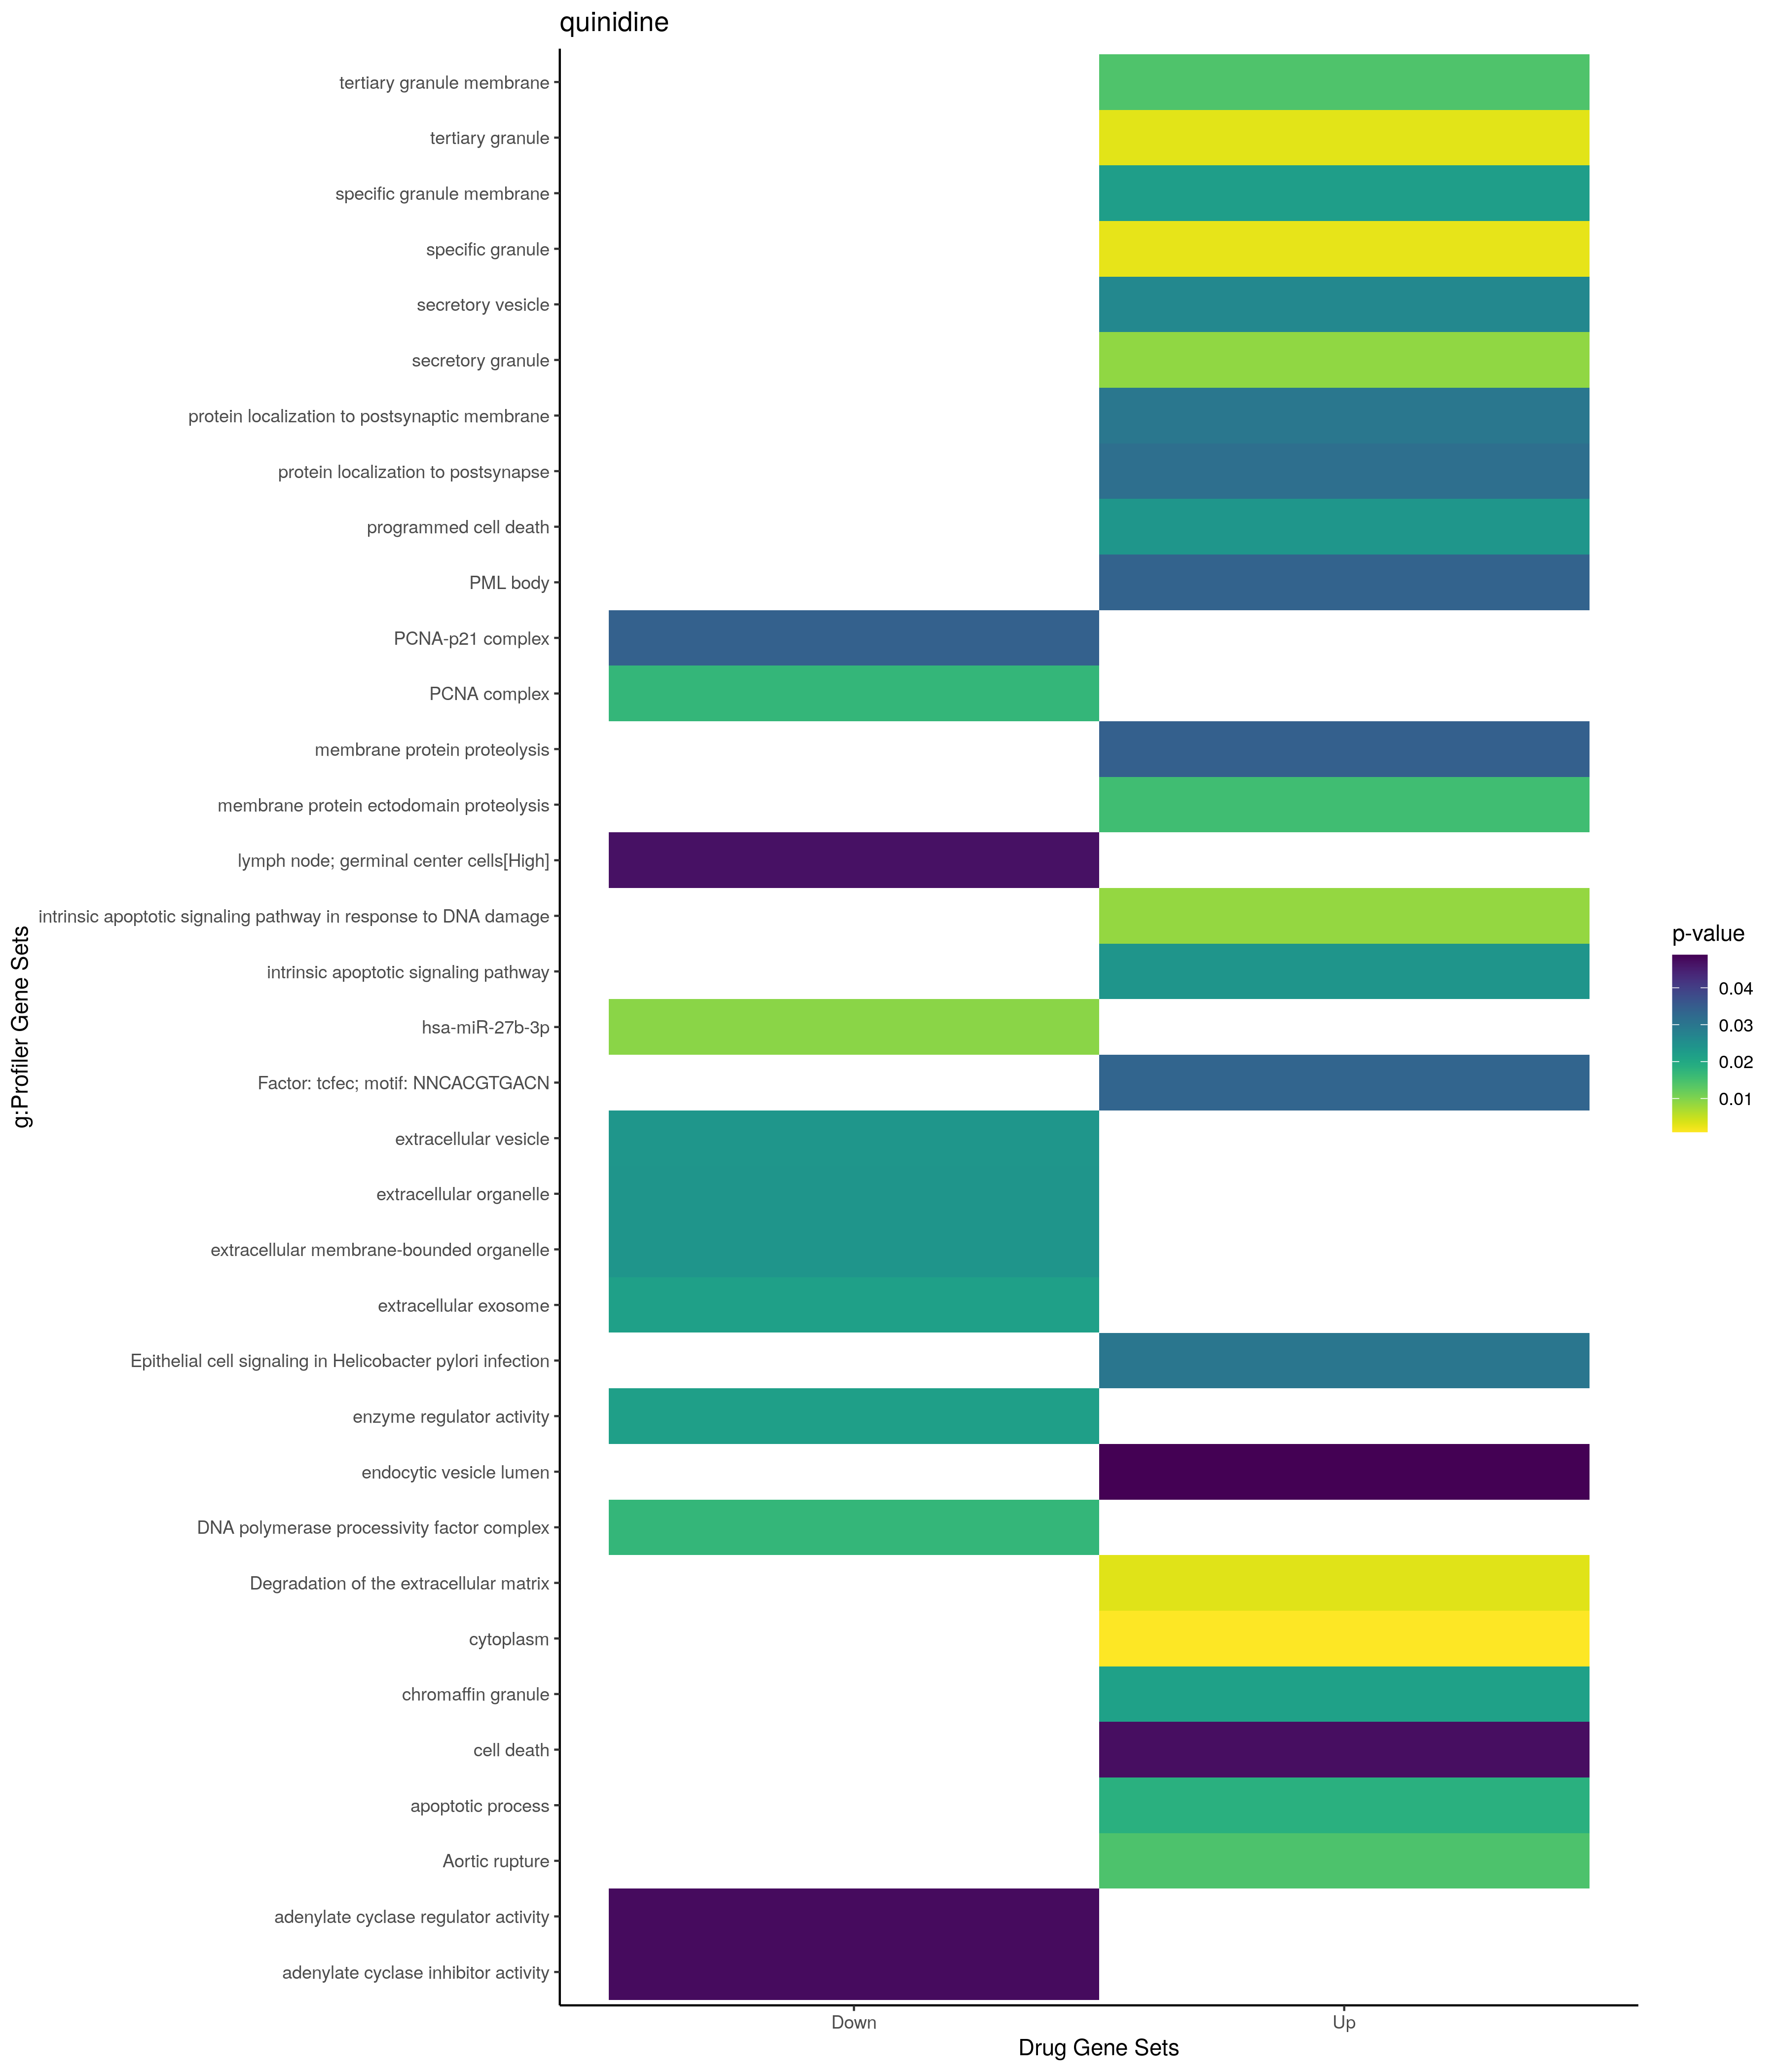

Data behind this chart, as committed beside it:
; query; significant; p_value; term_size; query_size; intersection_size; precision; recall; term_id; source; term_name; effective_domain_size; source_order; set
1; query_1; TRUE; 0,00856418782440118; 107; 23; 4; 0,173913043478261; 0,0373831775700935; GO:0008630; GO:BP; intrinsic apoptotic signaling pathway in…; 21100; 3641; Up
2; query_1; TRUE; 0,0156810296407765; 44; 20; 3; 0,15; 0,0681818181818182; GO:0006509; GO:BP; membrane protein ectodomain proteolysis; 21100; 2484; Up
3; query_1; TRUE; 0,0184621232344104; 1865; 23; 10; 0,434782608695652; 0,00536193029490617; GO:0006915; GO:BP; apoptotic process; 21100; 2855; Up
4; query_1; TRUE; 0,0236795484157348; 1918; 23; 10; 0,434782608695652; 0,00521376433785193; GO:0012501; GO:BP; programmed cell death; 21100; 5116; Up
5; query_1; TRUE; 0,0239425119365152; 296; 23; 5; 0,217391304347826; 0,0168918918918919; GO:0097193; GO:BP; intrinsic apoptotic signaling pathway; 21100; 21697; Up
6; query_1; TRUE; 0,0298537436522147; 37; 4; 2; 0,5; 0,0540540540540541; GO:1903539; GO:BP; protein localization to postsynaptic mem…; 21100; 26593; Up
7; query_1; TRUE; 0,0315102915511743; 38; 4; 2; 0,5; 0,0526315789473684; GO:0062237; GO:BP; protein localization to postsynapse; 21100; 18605; Up
8; query_1; TRUE; 0,034372969513674; 57; 20; 3; 0,15; 0,0526315789473684; GO:0033619; GO:BP; membrane protein proteolysis; 21100; 9562; Up
9; query_1; TRUE; 0,0471703840044437; 2074; 23; 10; 0,434782608695652; 0,00482160077145612; GO:0008219; GO:BP; cell death; 21100; 3560; Up
10; query_1; TRUE; 0,000920118172468154; 12241; 27; 26; 0,962962962962963; 0,00212400947634997; GO:0005737; GO:CC; cytoplasm; 21698; 384; Up
11; query_1; TRUE; 0,00262584446261609; 158; 20; 4; 0,2; 0,0253164556962025; GO:0042581; GO:CC; specific granule; 21698; 2037; Up
12; query_1; TRUE; 0,0029690680722059; 163; 20; 4; 0,2; 0,0245398773006135; GO:0070820; GO:CC; tertiary granule; 21698; 2891; Up
13; query_1; TRUE; 0,0088324719013019; 866; 25; 7; 0,28; 0,00808314087759815; GO:0030141; GO:CC; secretory granule; 21698; 1079; Up
14; query_1; TRUE; 0,0142261632852035; 72; 4; 2; 0,5; 0,0277777777777778; GO:0070821; GO:CC; tertiary granule membrane; 21698; 2892; Up
15; query_1; TRUE; 0,0216314229632175; 13; 25; 2; 0,08; 0,153846153846154; GO:0042583; GO:CC; chromaffin granule; 21698; 2039; Up
16; query_1; TRUE; 0,0222662979059942; 90; 4; 2; 0,5; 0,0222222222222222; GO:0035579; GO:CC; specific granule membrane; 21698; 1860; Up
17; query_1; TRUE; 0,0265759265439592; 1031; 25; 7; 0,28; 0,00678952473326867; GO:0099503; GO:CC; secretory vesicle; 21698; 3776; Up
18; query_1; TRUE; 0,0338078448593534; 104; 22; 3; 0,136363636363636; 0,0288461538461538; GO:0016605; GO:CC; PML body; 21698; 899; Up
19; query_1; TRUE; 0,0488946660276239; 23; 21; 2; 0,0952380952380952; 0,0869565217391304; GO:0071682; GO:CC; endocytic vesicle lumen; 21698; 3082; Up
20; query_1; TRUE; 0,0144054199643534; 2; 16; 2; 0,125; 1; HP:0031649; HP; Aortic rupture; 4508; 11725; Up
21; query_1; TRUE; 0,0301334726464241; 69; 4; 2; 0,5; 0,0289855072463768; KEGG:05120; KEGG; Epithelial cell signaling in Helicobacte…; 7559; 408; Up
22; query_1; TRUE; 0,00308643911470945; 140; 23; 5; 0,217391304347826; 0,0357142857142857; REAC:R-HSA-1474228; REAC; Degradation of the extracellular matrix; 10770; 691; Up
23; query_1; TRUE; 0,0335379327228437; 95; 11; 3; 0,272727272727273; 0,0315789473684211; TF:M11088; TF; Factor: tcfec; motif: NNCACGTGACN; 19958; 8684; Up
24; query_1; TRUE; 0,0171327869801804; 1; 2; 1; 0,5; 1; GO:0043626; GO:CC; PCNA complex; 21698; 2181; Down
25; query_1; TRUE; 0,0171327869801804; 1; 2; 1; 0,5; 1; GO:0044796; GO:CC; DNA polymerase processivity factor compl…; 21698; 2411; Down
26; query_1; TRUE; 0,0217848003140339; 2110; 22; 9; 0,409090909090909; 0,0042654028436019; GO:0070062; GO:CC; extracellular exosome; 21698; 2739; Down
27; query_1; TRUE; 0,0237018973769579; 2133; 22; 9; 0,409090909090909; 0,00421940928270042; GO:1903561; GO:CC; extracellular vesicle; 21698; 4067; Down
28; query_1; TRUE; 0,0237883965275684; 2134; 22; 9; 0,409090909090909; 0,0042174320524836; GO:0043230; GO:CC; extracellular organelle; 21698; 2127; Down
29; query_1; TRUE; 0,0237883965275684; 2134; 22; 9; 0,409090909090909; 0,0042174320524836; GO:0065010; GO:CC; extracellular membrane-bounded organelle; 21698; 2715; Down
30; query_1; TRUE; 0,0342647843218698; 2; 2; 1; 0,5; 0,5; GO:0070557; GO:CC; PCNA-p21 complex; 21698; 2841; Down
31; query_1; TRUE; 0,0219620778774558; 1245; 5; 4; 0,8; 0,00321285140562249; GO:0030234; GO:MF; enzyme regulator activity; 20183; 4767; Down
32; query_1; TRUE; 0,0476410078550855; 3; 1; 1; 1; 0,333333333333333; GO:0010854; GO:MF; adenylate cyclase regulator activity; 20183; 2840; Down
33; query_1; TRUE; 0,0476410078550855; 3; 1; 1; 1; 0,333333333333333; GO:0010855; GO:MF; adenylate cyclase inhibitor activity; 20183; 2841; Down
34; query_1; TRUE; 0,0469090292619421; 940; 22; 8; 0,363636363636364; 0,00851063829787234; HPA:0310433; HPA; lymph node; germinal center cells[High]; 10976; 437; Down
35; query_1; TRUE; 0,00933444241313848; 394; 21; 6; 0,285714285714286; 0,0152284263959391; MIRNA:hsa-miR-27b-3p; MIRNA; hsa-miR-27b-3p; 13650; 473; Down
